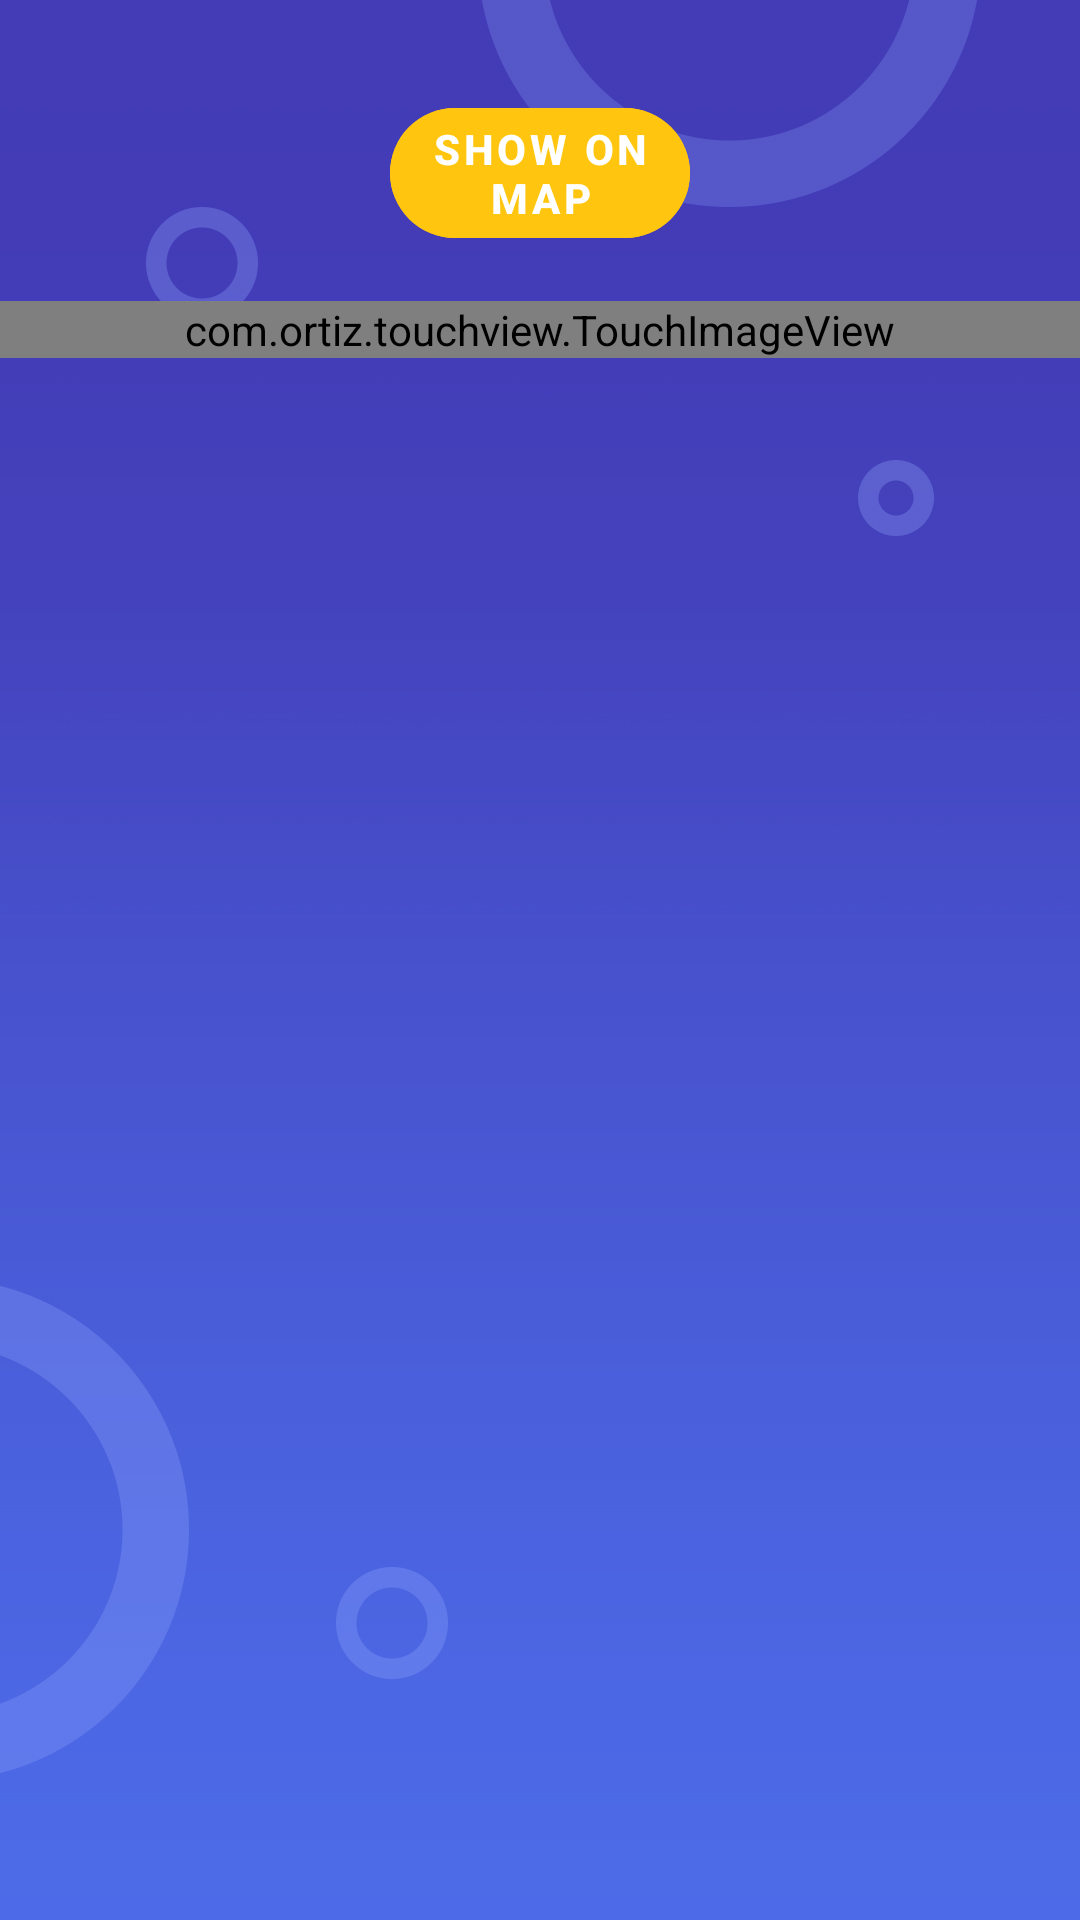

Produce the Android XML layout that renders to this screen, including the resource entries it uses.
<!-- AndroidManifest.xml: application theme Theme.FYPMallManagmentSystemAndIPS -->
<!-- res/layout/activity_sales_alert.xml -->
<?xml version="1.0" encoding="utf-8"?>
<LinearLayout xmlns:android="http://schemas.android.com/apk/res/android"
    xmlns:app="http://schemas.android.com/apk/res-auto"
    xmlns:tools="http://schemas.android.com/tools"
    android:layout_width="match_parent"
    android:layout_height="match_parent"
    tools:context=".SalesAlert"
    android:background="@drawable/background"
    android:orientation="vertical">

    <ScrollView
        android:layout_width="match_parent"
        android:layout_height="match_parent">
        <LinearLayout
            android:layout_width="match_parent"
            android:layout_height="wrap_content"
            android:orientation="vertical">
            <androidx.recyclerview.widget.RecyclerView
                android:id="@+id/salesRec"
                android:layout_width="match_parent"
                android:layout_height="wrap_content"
                android:scrollbars="vertical"
                android:layout_marginTop="15dp"/>

            <com.google.android.material.button.MaterialButton
                android:id="@+id/btnShowOnMap"
                android:layout_width="match_parent"
                android:layout_marginRight="130dp"
                android:layout_marginLeft="130dp"
                android:layout_height="wrap_content"
                android:layout_centerHorizontal="true"
                android:layout_gravity="center_vertical|center_horizontal"
                android:backgroundTint="@color/yellow"
                android:layout_marginTop="15dp"
                android:layout_marginBottom="15dp"
                android:text="@string/shwOnMap"
                android:textAlignment="center"
                android:textStyle="bold"
                app:layout_constraintBottom_toBottomOf="@id/salesRec"
                android:textColor="@color/white"
                app:cornerRadius="30dp"
                style="@style/Widget.MaterialComponents.Button.TextButton.Icon"/>
            <com.ortiz.touchview.TouchImageView
                android:layout_width="match_parent"
                android:layout_height="wrap_content"
                android:id="@+id/imgSales"
                android:layout_gravity="center"
                android:layout_marginBottom="15dp"
                />
        </LinearLayout>
    </ScrollView>
</LinearLayout>
<!-- resources referenced by this layout -->
<resources>
  <color name="white">#FFFFFFFF</color>
  <color name="yellow">#FFC50F</color>
  <!-- drawable background: jpg bitmap (drawable, 202577 bytes) -->
  <string name="shwOnMap">Show On Map</string>
  <style name="Theme.FYPMallManagmentSystemAndIPS" parent="Theme.MaterialComponents.Light">
          
          <item name="colorPrimary">@color/purple_500</item>
          <item name="colorPrimaryVariant">@color/purple_700</item>
          <item name="colorOnPrimary">@color/white</item>
          
          <item name="colorSecondary">@color/teal_200</item>
          <item name="colorSecondaryVariant">@color/teal_700</item>
          <item name="colorOnSecondary">@color/black</item>
          
          <item name="android:statusBarColor" tools:targetApi="l">?attr/colorPrimaryVariant</item>
          
      </style>
  <color name="purple_500">#FF6200EE</color>
  <color name="purple_700">#FF3700B3</color>
  <color name="teal_200">#FF03DAC5</color>
  <color name="teal_700">#FF018786</color>
  <color name="black">#FF000000</color>
</resources>
